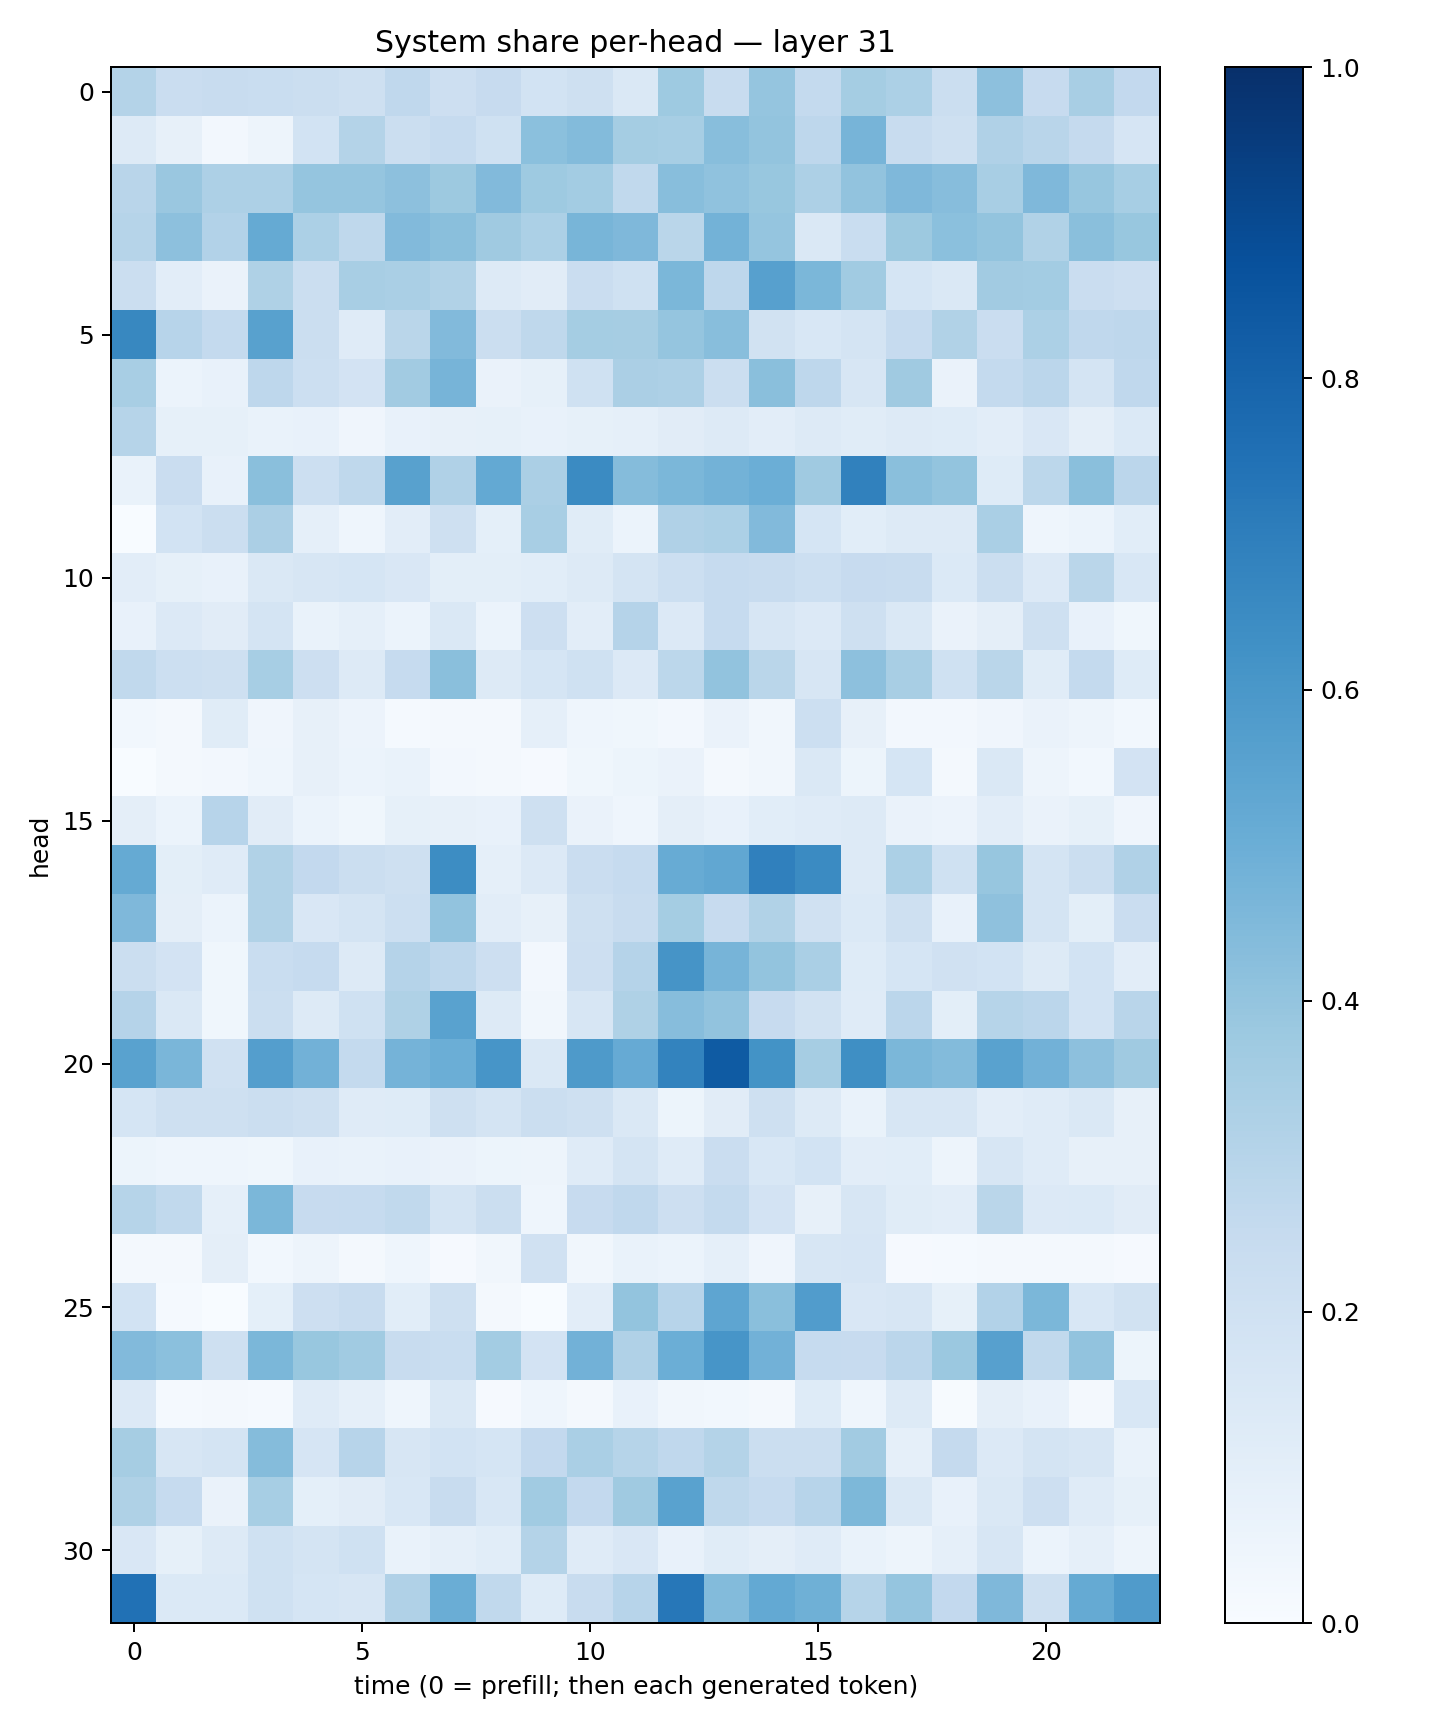

The data file committed next to this chart (first rows):
0.30735284, 0.22761965, 0.23712324, 0.23060797, 0.21933955, 0.20592147, 0.26696187, 0.21290492, 0.2436752, 0.18583892, 0.20945418, 0.14703336, 0.37373796, 0.2344799, 0.3978434, 0.25593397, 0.35470074, 0.32920134, 0.22491059, 0.41677988, 0.24290363, 0.3431245, 0.2604555
0.1317, 0.07983, 0.02581, 0.04823, 0.1847, 0.3072, 0.2248, 0.2489, 0.2025, 0.4186, 0.4394, 0.3519, 0.3463, 0.4288, 0.4018, 0.277, 0.4718, 0.2367, 0.2059, 0.3179, 0.2914, 0.2523, 0.1678
0.2924, 0.3852, 0.3247, 0.3277, 0.3954, 0.3954, 0.4171, 0.3774, 0.4415, 0.3718, 0.3593, 0.2637, 0.4264, 0.4073, 0.3881, 0.3251, 0.4051, 0.45, 0.431, 0.3413, 0.4503, 0.3936, 0.3457
0.2969, 0.4141, 0.3109, 0.5159, 0.3282, 0.2725, 0.4449, 0.4256, 0.371, 0.3287, 0.4653, 0.4506, 0.2866, 0.4803, 0.3947, 0.1428, 0.2339, 0.3778, 0.4197, 0.3995, 0.3151, 0.422, 0.3896
0.2233, 0.1027, 0.06464, 0.3237, 0.2215, 0.341, 0.338, 0.3143, 0.1316, 0.1122, 0.2277, 0.2009, 0.4594, 0.2759, 0.5622, 0.4586, 0.3651, 0.1701, 0.1462, 0.3595, 0.3584, 0.2285, 0.2132
0.6633, 0.2942, 0.2539, 0.5561, 0.2189, 0.1197, 0.2888, 0.4419, 0.2263, 0.2711, 0.3548, 0.351, 0.3952, 0.4285, 0.1911, 0.1541, 0.1734, 0.2465, 0.3134, 0.2278, 0.3284, 0.2688, 0.2752
0.3417, 0.0598, 0.0724, 0.2768, 0.2163, 0.1828, 0.3602, 0.4704, 0.06589, 0.08247, 0.2019, 0.3329, 0.3244, 0.2234, 0.4233, 0.2764, 0.1628, 0.3702, 0.06501, 0.2573, 0.282, 0.1746, 0.2685
0.2994, 0.08376, 0.0834, 0.0678, 0.07705, 0.04103, 0.07426, 0.07991, 0.08322, 0.07662, 0.08232, 0.08956, 0.1129, 0.1286, 0.1028, 0.1327, 0.1153, 0.1284, 0.1216, 0.1046, 0.15, 0.09501, 0.1396
0.06818, 0.2293, 0.07703, 0.4228, 0.2183, 0.2729, 0.5581, 0.3188, 0.5231, 0.3349, 0.6511, 0.4341, 0.4606, 0.479, 0.4976, 0.3698, 0.6838, 0.4239, 0.4018, 0.1213, 0.2804, 0.4251, 0.2843
0.003792, 0.1863, 0.2209, 0.3346, 0.08688, 0.04543, 0.1022, 0.2105, 0.09261, 0.3431, 0.1148, 0.05912, 0.3192, 0.3313, 0.4445, 0.1701, 0.1063, 0.1322, 0.1264, 0.337, 0.0457, 0.05955, 0.1062
0.105, 0.08399, 0.07478, 0.1458, 0.1585, 0.171, 0.1489, 0.1014, 0.09928, 0.1093, 0.1303, 0.1796, 0.2154, 0.2461, 0.2371, 0.2168, 0.2424, 0.2373, 0.1381, 0.2231, 0.1337, 0.2889, 0.1543
0.07604, 0.1361, 0.1106, 0.1794, 0.06932, 0.08814, 0.05933, 0.1453, 0.06099, 0.214, 0.1027, 0.3033, 0.1342, 0.2469, 0.1588, 0.1367, 0.207, 0.1477, 0.06344, 0.09463, 0.2069, 0.07748, 0.03607
0.2618, 0.2158, 0.2081, 0.3439, 0.2116, 0.127, 0.2462, 0.4228, 0.1298, 0.1718, 0.2002, 0.1359, 0.2781, 0.406, 0.2884, 0.1621, 0.4179, 0.3407, 0.2011, 0.288, 0.116, 0.2544, 0.1214
0.02857, 0.01633, 0.1163, 0.04174, 0.08016, 0.05826, 0.01466, 0.02118, 0.01804, 0.0884, 0.04403, 0.03867, 0.02611, 0.0647, 0.03491, 0.218, 0.08136, 0.02393, 0.02579, 0.04119, 0.06486, 0.04826, 0.02961
0.0003391, 0.0189, 0.02347, 0.04549, 0.07963, 0.05958, 0.06921, 0.02605, 0.01684, 0.01123, 0.03708, 0.05366, 0.06547, 0.02315, 0.03489, 0.1453, 0.05084, 0.1702, 0.02004, 0.1484, 0.04693, 0.02778, 0.181
0.09751, 0.06229, 0.2944, 0.11, 0.06236, 0.03838, 0.08233, 0.08124, 0.07109, 0.2052, 0.06482, 0.04462, 0.09506, 0.07249, 0.1084, 0.1208, 0.1299, 0.06388, 0.05839, 0.1049, 0.06466, 0.08439, 0.04126
0.5189, 0.09901, 0.1183, 0.3128, 0.2591, 0.2243, 0.2067, 0.6439, 0.08968, 0.1337, 0.2291, 0.2487, 0.5089, 0.5297, 0.69, 0.6494, 0.1267, 0.3282, 0.1994, 0.3932, 0.1744, 0.2235, 0.3185
0.4531, 0.09557, 0.05991, 0.3158, 0.1485, 0.1778, 0.218, 0.4038, 0.1024, 0.07971, 0.2081, 0.2413, 0.353, 0.2451, 0.3144, 0.1959, 0.1393, 0.2062, 0.07644, 0.4114, 0.1755, 0.1013, 0.23
0.2263, 0.1834, 0.03884, 0.2311, 0.2468, 0.1325, 0.3025, 0.2746, 0.2115, 0.02567, 0.2115, 0.3023, 0.6123, 0.4717, 0.3994, 0.3371, 0.1223, 0.1683, 0.1961, 0.187, 0.1263, 0.1843, 0.1052
0.3039, 0.1451, 0.0383, 0.222, 0.1261, 0.1996, 0.3206, 0.5527, 0.1256, 0.03496, 0.1604, 0.3207, 0.431, 0.4052, 0.2445, 0.1889, 0.1188, 0.2849, 0.09983, 0.2993, 0.2851, 0.1857, 0.2917
0.5522, 0.4631, 0.1967, 0.5686, 0.482, 0.2547, 0.4733, 0.4961, 0.6065, 0.1462, 0.5886, 0.5149, 0.6763, 0.8334, 0.6172, 0.3488, 0.6341, 0.4579, 0.4413, 0.5525, 0.4828, 0.4174, 0.3687
0.1709, 0.21, 0.21, 0.2195, 0.2081, 0.1202, 0.1235, 0.2034, 0.1768, 0.2225, 0.2067, 0.1469, 0.05123, 0.1122, 0.2096, 0.1265, 0.06713, 0.157, 0.1632, 0.1022, 0.1189, 0.1414, 0.07939
0.05376, 0.04348, 0.04555, 0.03529, 0.07194, 0.06712, 0.07632, 0.06429, 0.05362, 0.04955, 0.1174, 0.177, 0.1202, 0.2299, 0.1549, 0.1844, 0.1036, 0.106, 0.04748, 0.1566, 0.1183, 0.08118, 0.07852
0.2998, 0.2623, 0.08769, 0.4571, 0.2454, 0.2467, 0.2617, 0.1782, 0.2214, 0.04424, 0.2444, 0.267, 0.214, 0.257, 0.1828, 0.07974, 0.1615, 0.115, 0.1038, 0.2888, 0.1336, 0.1404, 0.1102
0.02131, 0.02295, 0.09764, 0.03111, 0.04742, 0.01854, 0.04538, 0.0105, 0.03244, 0.1965, 0.03179, 0.06682, 0.06093, 0.08632, 0.03958, 0.1586, 0.1658, 0.00931, 0.01558, 0.01675, 0.02236, 0.01595, 0.008251
0.1858, 0.01187, 0.0001904, 0.09136, 0.2118, 0.241, 0.1063, 0.2069, 0.0203, 0.0001685, 0.105, 0.4009, 0.293, 0.539, 0.4228, 0.5777, 0.1497, 0.1623, 0.08438, 0.3104, 0.46, 0.1557, 0.1952
0.4423, 0.4202, 0.2092, 0.4594, 0.3881, 0.366, 0.2399, 0.2334, 0.3566, 0.1828, 0.4814, 0.318, 0.4989, 0.6059, 0.4836, 0.2476, 0.2437, 0.2813, 0.38, 0.5611, 0.264, 0.406, 0.0531
0.1364, 0.01413, 0.01579, 0.01488, 0.1184, 0.08821, 0.04453, 0.143, 0.00968, 0.04392, 0.01803, 0.07247, 0.03137, 0.02802, 0.02321, 0.1215, 0.04393, 0.1274, 0.00668, 0.09737, 0.07173, 0.01773, 0.1529
0.3513, 0.1576, 0.1725, 0.4363, 0.1656, 0.2967, 0.1622, 0.1868, 0.1706, 0.2605, 0.3386, 0.2991, 0.2673, 0.3075, 0.2215, 0.2258, 0.3617, 0.08651, 0.2525, 0.1336, 0.1778, 0.1638, 0.06898
0.3214, 0.2477, 0.06411, 0.3456, 0.09045, 0.1124, 0.1561, 0.2363, 0.1537, 0.3657, 0.259, 0.3682, 0.5515, 0.2724, 0.2482, 0.295, 0.4532, 0.1445, 0.07763, 0.1455, 0.2126, 0.1186, 0.08241
0.151, 0.08456, 0.1295, 0.2006, 0.1719, 0.2001, 0.06953, 0.08961, 0.106, 0.3062, 0.1188, 0.1485, 0.07418, 0.1148, 0.09751, 0.1182, 0.0681, 0.05045, 0.08853, 0.1633, 0.0598, 0.08734, 0.05043
0.7475, 0.1396, 0.1397, 0.202, 0.1691, 0.1595, 0.32, 0.5008, 0.2646, 0.1219, 0.2414, 0.293, 0.7233, 0.4378, 0.5226, 0.4883, 0.2991, 0.3954, 0.2607, 0.4528, 0.2053, 0.519, 0.5804
